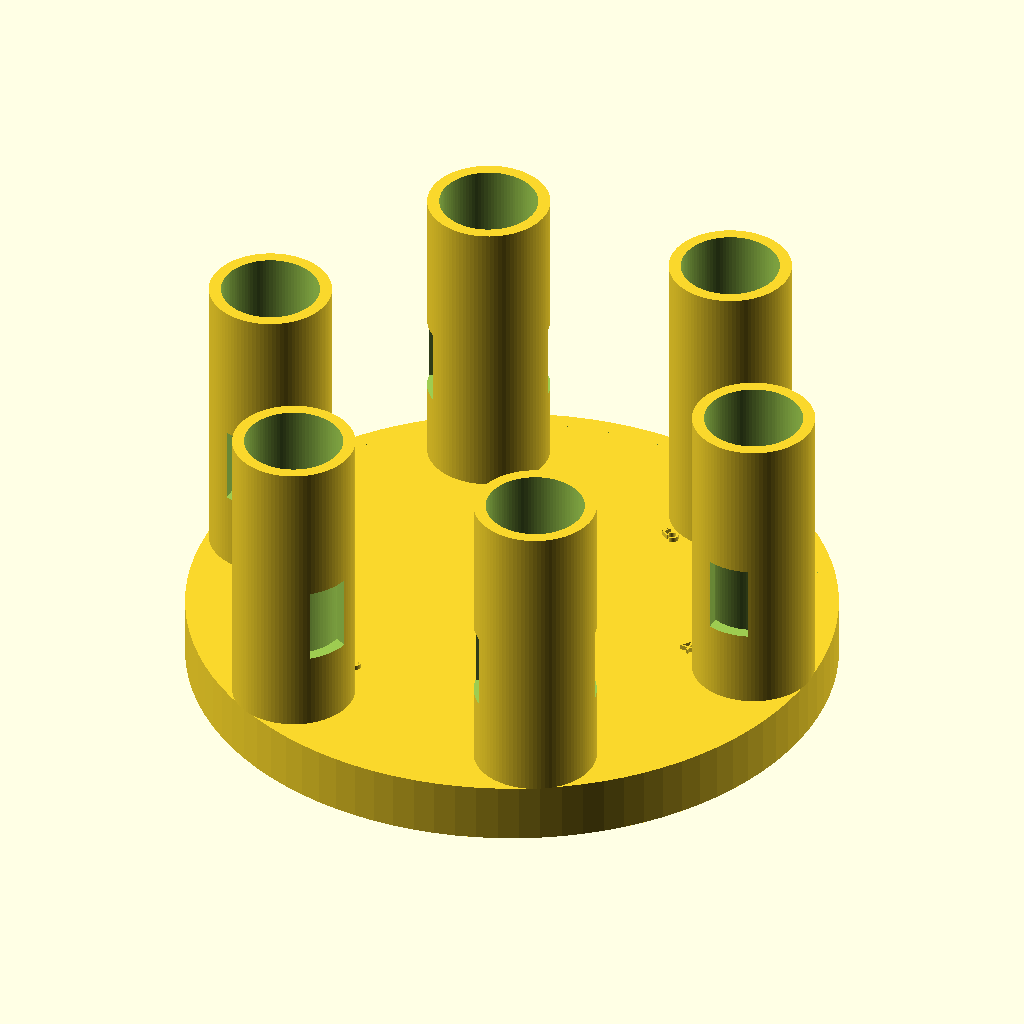
Cell 1: rendered with the file's own defaults.
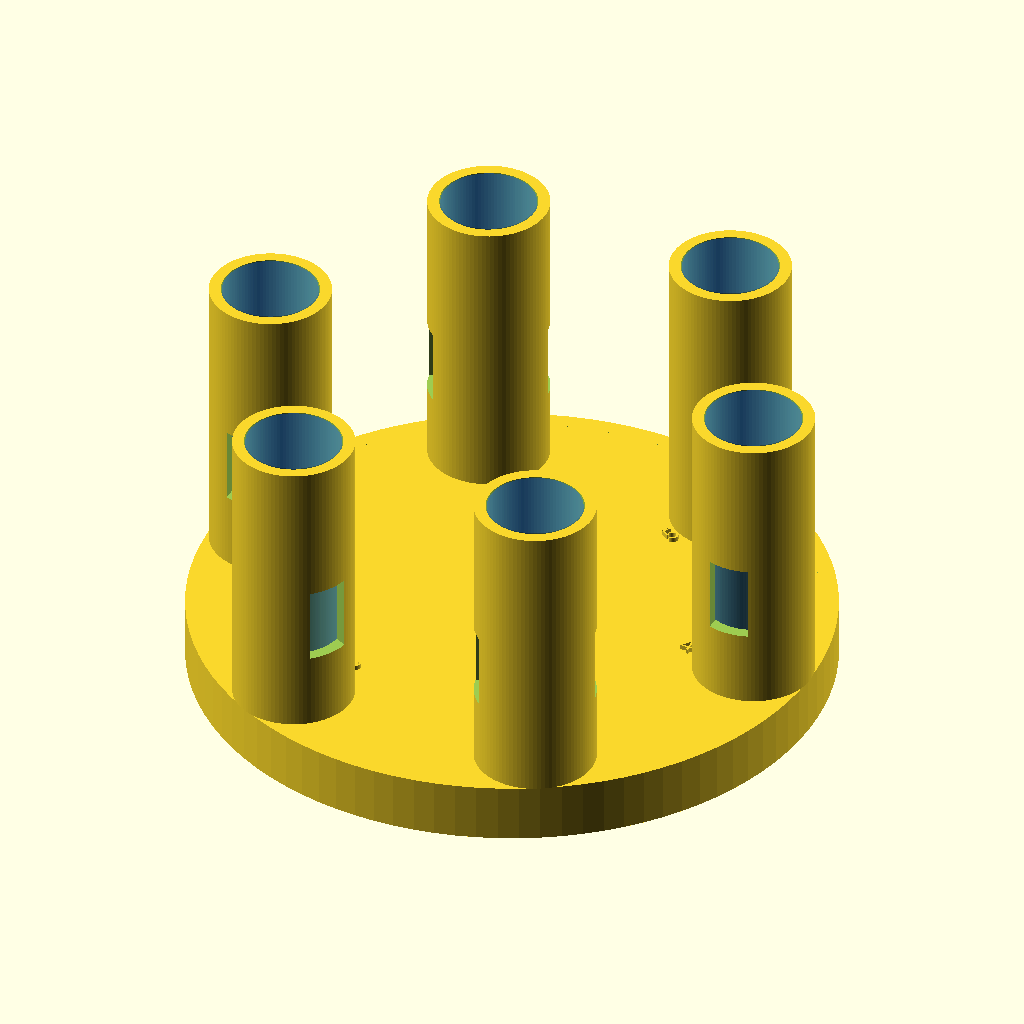
Cell 2: show_vial_ghosts = true (everything else at default).
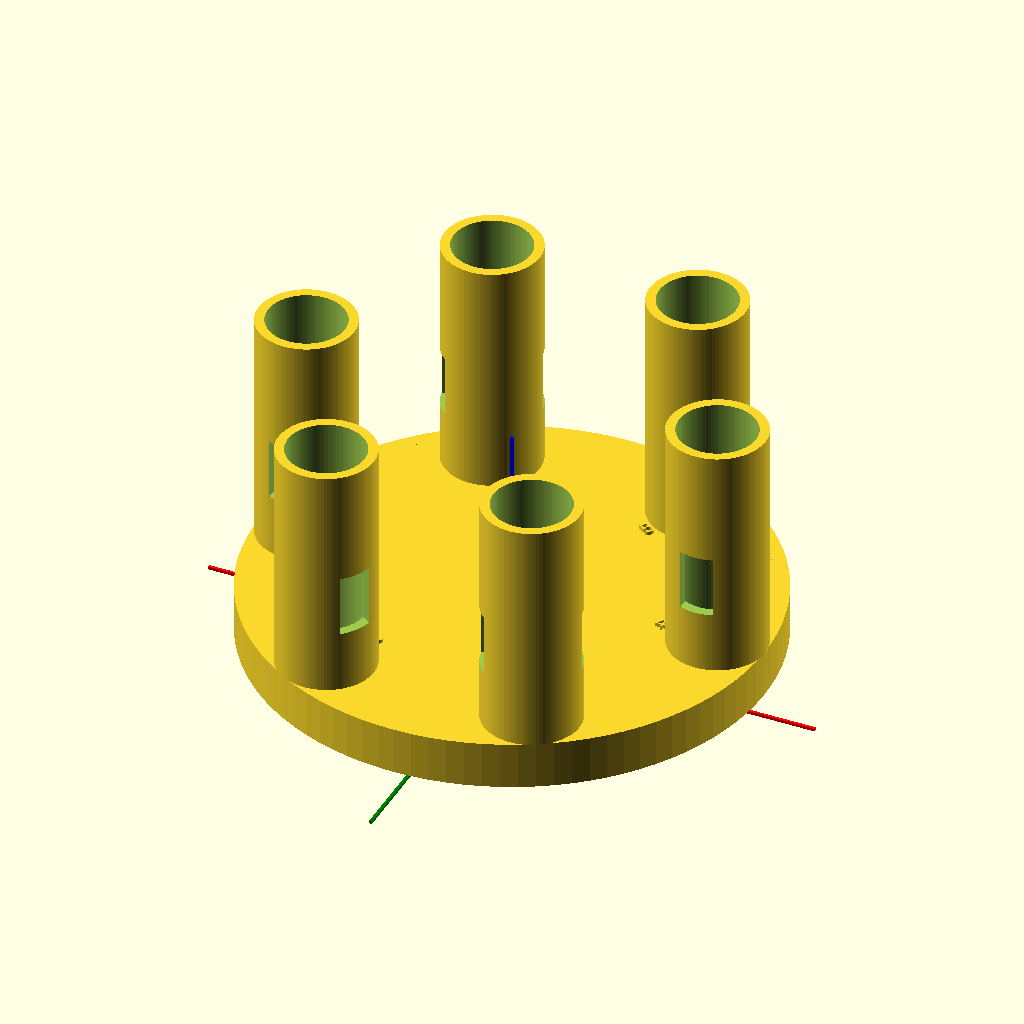
Cell 3: the same model with show_reference_axis = true.
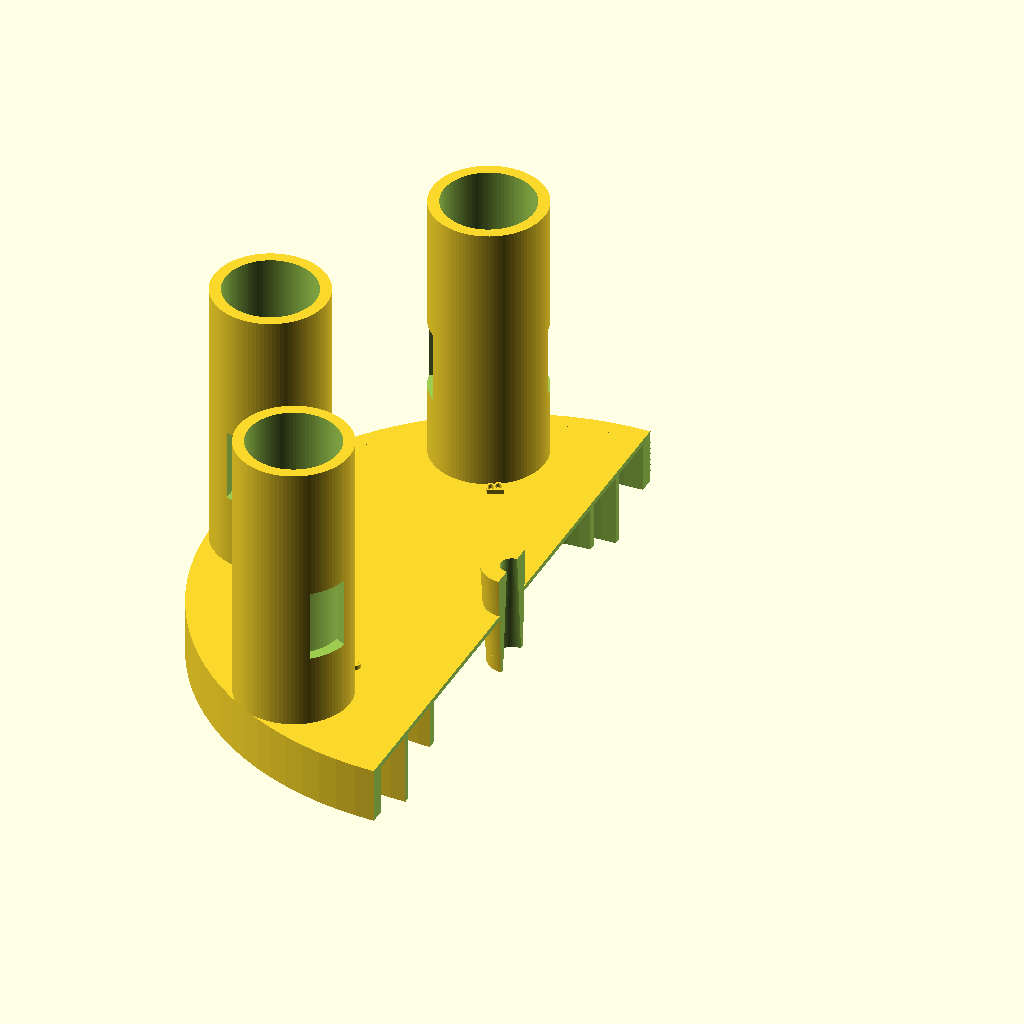
Cell 4 — show_cutaway_preview set to true, the other parameters unchanged.
The same orthographic view direction (rotation 55°, 0°, 25°; colour scheme Cornfield) for every cell, with the view re-fitted per cell, so scale and position can differ between cells.
The OpenSCAD source (openscad/integrated_carousel_tester_v0_8_4_vial_base_floor.scad):
/*
SynAptIp Scientific Interoperability Platform - UV-VIS Module
Integrated carousel tester v0.8.4 - vial-base full floor only

Purpose:
- Fuse the lower indexing base and upper circular-vial holder into one
  preliminary tester geometry while preserving the lower indexing base open between annular rings.
- Keep total base/platform height at 14.94 mm before the vial holders project up.
- Add internal central key/tab aligned with vial-position axis 1-4.
- Add an extended conical central coupling/receiver projection for mechanical review.
- Refine the lower indexing-ring radial layout from post-integration caliper measurements.
- Reference the central coupling to the upper vial-base plane: part projects above
  that plane and part extends below it.
- Make the center ring/index lamina height an explicit mechanical reference for
  configuring the central conical opening.
- Freeze review helpers off for STL export and exploratory print testing.
- Preserve v0.8 geometry while correcting only the upper cap height reference so lower ring heights remain visible like indexing_base_v0_3_print_ready.
- Replace the full upper cap with local integration pads under vial holders so the lower indexing circles remain open rather than fully covered.
- Treat the vial/cuvette base plane as the mechanical zero/joint plane: vial
  holders project upward from this plane and lower indexing rings project
  downward from it with their corresponding heights.
- Add a complete thin floor only at the vial/cuvette base plane, not a deep cap
  that fills the lower indexing circles.

Status:
- Exploratory integrated tester.
- Not validated for compatibility, optical alignment, or production use.
*/

$fn = 96;

// ---------- Export / review toggles ----------
show_vial_ghosts = false;
show_reference_axis = false;
show_cutaway_preview = false;
show_position_labels = true;
show_lower_indexing_rings = true;
show_integrated_top_cap = true;
show_internal_key = true;
open_lower_indexing_base = true;
show_center_coupling_projection = true;
show_center_reference_planes = false;
print_ready_export = true;
use_full_upper_cap = false;
show_local_vial_base_pads = false;
show_vial_base_joint_floor = true;

// ---------- Global integrated tester dimensions ----------
integrated_platform_height = 14.94;
vial_base_joint_z = integrated_platform_height; // mechanical zero/joint plane in print coordinates
integrated_outer_diameter = 108.10;
base_floor_height = 2;
lower_ring_reveal_height = 14; // v0.8.1: match center/index ring height from indexing_base_v0_3_print_ready so 9/14/10 mm ring steps are not masked
top_cap_height = integrated_platform_height - lower_ring_reveal_height;

// ---------- Lower indexing base parameters ----------
// v0.5 ring layout is reconstructed from radial measurements taken on the
// integrated piece, not by uniform scaling. Heights are intentionally unchanged.
base_diameter_effective = integrated_outer_diameter;

outer_to_second_total_radial = 13.51;
outer_ring_width = 2.87;
second_ring_width_outer_measure = 1.20;

second_to_third_total_radial = 11.15;
second_ring_width_inner_measure = 1.24;
inner_ring_width = 1.57;

// Same second/index lamina measured from two adjacent spans; use an editable
// average while preserving both raw measured values above for auditability.
index_lamina_width = (second_ring_width_outer_measure + second_ring_width_inner_measure) / 2;

outer_to_second_gap =
    outer_to_second_total_radial - outer_ring_width - second_ring_width_outer_measure;
second_to_inner_gap =
    second_to_third_total_radial - second_ring_width_inner_measure - inner_ring_width;

outer_radius = integrated_outer_diameter / 2;
ring_3_outer_radius = outer_radius;
ring_3_inner_radius = ring_3_outer_radius - outer_ring_width;
ring_2_outer_radius = ring_3_inner_radius - outer_to_second_gap;
ring_2_inner_radius = ring_2_outer_radius - index_lamina_width;
ring_1_outer_radius = ring_2_inner_radius - second_to_inner_gap;
ring_1_inner_radius = ring_1_outer_radius - inner_ring_width;

ring_1_diameter_effective = ring_1_outer_radius * 2;
ring_2_diameter_effective = ring_2_outer_radius * 2;
ring_3_diameter_effective = integrated_outer_diameter;

ring_1_width = inner_ring_width;

ring_1_height = 9;
ring_2_height = 14;
ring_3_height = 10;

small_slot_width = 2.09;
large_slot_width = 5.91;
slot_radial_clearance = 0.4;
slot_height = ring_2_height;
tolerance = 0.25;
slot_fit_tolerance = tolerance; // exploratory clearance added to indexing slot widths
vial_clearance_target = 0.4; // 16.4 mm bore for nominal 16.0 mm vial/cuvette body
center_screw_clearance_note = 0.2; // 3.2 mm screw opening for nominal 3.0 mm screw observation

// ---------- Upper carousel / vial holder parameters ----------
upper_disc_diameter = integrated_outer_diameter;
upper_disc_thickness = integrated_platform_height;
vial_bore_diameter = 16.4;
vial_outer_diameter = 16;
vial_height = 50;
holder_wall_thickness = 2;
holder_outer_diameter = vial_bore_diameter + 2 * holder_wall_thickness;
holder_height = 50;
upper_holder_pitch_radius = upper_disc_diameter / 2 - vial_outer_diameter / 2 - 2;
local_vial_base_pad_diameter = holder_outer_diameter + 5;
local_vial_base_pad_overlap = 0.1;
local_vial_base_pad_z = vial_base_joint_z - local_vial_base_pad_overlap;
local_vial_base_pad_height = local_vial_base_pad_overlap;
local_center_pad_diameter = 18;
vial_base_joint_floor_thickness = 0.94;
vial_base_joint_floor_z = vial_base_joint_z - vial_base_joint_floor_thickness;

// Optical window is retained as exploratory geometry.
optical_window_width = 7;
optical_window_height = 13;
optical_window_base_offset = 13;

// ---------- Angular position mapping ----------
// Preserve paired relationship: 1-4, 3-B, 5-2.
position_angles = [180, 0, 300, 120, 60, 240];
position_labels = ["1", "4", "3", "B", "5", "2"];
position_slot_widths = [small_slot_width, small_slot_width, large_slot_width, small_slot_width, small_slot_width, small_slot_width];
home_angle = 300;

// ---------- Label parameters ----------
label_radius = upper_holder_pitch_radius - 12;
label_size = 3;
label_height = 0.8;
label_z = vial_base_joint_z;

// ---------- Central screw / rotating mechanism interface ----------
center_screw_hole_diameter = 3.2;

// Central underside receiving bore for equipment rotation cylinder.
// Preliminary values derived from post-print observations.
central_ring_reference_z = vial_base_joint_z; // top of center/index lamina at the vial-base joint plane
vial_base_reference_z = vial_base_joint_z; // plane where vial holders begin / mechanical joint
central_ring_to_vial_base_offset = vial_base_reference_z - central_ring_reference_z;

central_receiver_top_diameter = 4;
central_receiver_bottom_diameter = 7;
central_coupling_total_height = 18.91;
central_coupling_projection_above_vial_base = 7.24;
central_coupling_below_vial_base = central_coupling_total_height - central_coupling_projection_above_vial_base;
central_coupling_z_min = vial_base_reference_z - central_coupling_below_vial_base;
central_coupling_z_max = vial_base_reference_z + central_coupling_projection_above_vial_base;
central_coupling_height_above_center_ring = central_coupling_z_max - central_ring_reference_z;
central_coupling_height_below_center_ring = central_ring_reference_z - central_coupling_z_min;
central_receiver_depth = central_coupling_total_height;

// Positive central coupling boss around the screw/receiver opening.
// Outer dimensions are exploratory and intentionally editable after visual/mechanical review.
central_coupling_outer_top_diameter = 10.5;
central_coupling_outer_bottom_diameter = 8.5;

// Internal key/tab/rib aligned with the 1-4 axis. This is modeled as a
// protruding internal line on the receiver wall to help engage the mechanism.
internal_key_axis_angle = 180; // aligned with 1-4
internal_key_width = 2;
internal_key_radial_projection = 1.2;
internal_key_height = 7;
internal_key_z_center = central_coupling_z_min + central_coupling_total_height / 2;
internal_key_z_min = internal_key_z_center - internal_key_height / 2;
internal_key_z_max = internal_key_z_center + internal_key_height / 2;
internal_key_receiver_radius_at_center =
    (central_receiver_top_diameter + central_receiver_bottom_diameter) / 4;

// ---------- Utility geometry ----------
module annular_rib(outer_diameter, rib_width, rib_height) {
    difference() {
        cylinder(h = rib_height, d = outer_diameter);
        translate([0, 0, -0.1])
            cylinder(h = rib_height + 0.2, d = max(outer_diameter - 2 * rib_width, 0.1));
    }
}

module annular_rib_down_from(top_z, outer_diameter, rib_width, rib_height) {
    /*
    v0.8.3 convention: the vial-base plane is the shared mechanical joint.
    Lower indexing rings are defined by how far they project downward from
    that plane, preserving the measured/reference heights.
    */
    translate([0, 0, top_z - rib_height])
        annular_rib(outer_diameter, rib_width, rib_height);
}

module rounded_slot_2d(slot_length, slot_width) {
    hull() {
        translate([-(slot_length - slot_width) / 2, 0]) circle(d = slot_width);
        translate([(slot_length - slot_width) / 2, 0]) circle(d = slot_width);
    }
}

module rectangular_index_slot(slot_width, angle) {
    rotate([0, 0, angle])
        translate([
            ring_2_diameter_effective / 2 - index_lamina_width - slot_radial_clearance / 2,
            -slot_width / 2,
            -0.1
        ])
            cube([
                index_lamina_width + slot_radial_clearance,
                slot_width + slot_fit_tolerance,
                slot_height + 0.2
            ]);
}

module raised_position_label(label_text, angle) {
    rotate([0, 0, angle])
        translate([label_radius, 0, label_z])
            linear_extrude(height = label_height)
                text(
                    label_text,
                    size = label_size,
                    halign = "center",
                    valign = "center"
                );
}

// ---------- Lower + upper integrated solid ----------
module lower_indexing_features() {
    if (show_lower_indexing_rings) {
        // Visible lower indexing geometry projected downward from the vial-base joint plane.
        annular_rib_down_from(vial_base_joint_z, ring_1_diameter_effective, ring_1_width, ring_1_height);
        annular_rib_down_from(vial_base_joint_z, ring_2_diameter_effective, index_lamina_width, ring_2_height);
        annular_rib_down_from(vial_base_joint_z, ring_3_diameter_effective, outer_ring_width, ring_3_height);
    }
}

module optional_lower_structural_floor() {
    /*
    Optional review-only floor. The real indexing-base logic is open between
    rings, so open_lower_indexing_base defaults to true and this floor is not
    generated unless deliberately enabled for a structural comparison.
    */
    if (!open_lower_indexing_base) {
        cylinder(h = base_floor_height, d = ring_3_diameter_effective);
    }
}

module upper_platform_disc() {
    if (show_integrated_top_cap) {
        if (show_vial_base_joint_floor) {
            /*
            v0.8.4: complete floor only at the vial/cuvette base plane.
            This is the shared joint where the upper holders begin and the
            lower indexing rings terminate upward. It is intentionally thin and
            does not extend downward as a full cap over the indexing circles.
            */
            translate([0, 0, vial_base_joint_floor_z])
                cylinder(h = vial_base_joint_floor_thickness, d = upper_disc_diameter);
        }

        if (use_full_upper_cap) {
            // Legacy v0.8/v0.8.1 comparison mode only.
            translate([0, 0, lower_ring_reveal_height])
                cylinder(h = top_cap_height, d = upper_disc_diameter);
        }

        if (show_local_vial_base_pads) {
            /*
            v0.8.2: local integration from the vial-base plane to the lower
            base. Pads sit under each vial holder and a small center pad ties
            the central region, while spaces between lower indexing circles
            remain open.
            */
            translate([0, 0, local_vial_base_pad_z])
                cylinder(h = local_vial_base_pad_height, d = local_center_pad_diameter);

            for (i = [0 : len(position_angles) - 1]) {
                rotate([0, 0, position_angles[i]])
                    translate([upper_holder_pitch_radius, 0, local_vial_base_pad_z])
                        cylinder(h = local_vial_base_pad_height, d = local_vial_base_pad_diameter);
            }
        }
    }
}

module center_coupling_projection() {
    /*
    Exploratory central coupling boss referenced to the upper vial-base plane.
    It projects upward above the plane where vial holders begin and continues
    downward into the platform. The internal conical receiver and screw clearance
    are subtracted later so the screw path remains open while the internal wall
    key can engage the retention/rotation feature.
    */
    if (show_center_coupling_projection) {
        translate([0, 0, central_coupling_z_min])
            cylinder(
                h = central_coupling_total_height,
                d1 = central_coupling_outer_bottom_diameter,
                d2 = central_coupling_outer_top_diameter
            );
    }
}

module vial_holder() {
    difference() {
        cylinder(h = holder_height, d = holder_outer_diameter);
        translate([0, 0, -0.1])
            cylinder(h = holder_height + 0.2, d = vial_bore_diameter);
        translate([
            -optical_window_width / 2,
            -holder_outer_diameter,
            optical_window_base_offset
        ])
            cube([
                optical_window_width,
                holder_outer_diameter * 2,
                optical_window_height
            ]);
    }
}

module vial_holder_pattern() {
    for (i = [0 : len(position_angles) - 1]) {
        rotate([0, 0, position_angles[i]])
            translate([upper_holder_pitch_radius, 0, vial_base_joint_z])
                vial_holder();
    }
}

module position_labels_relief() {
    if (show_position_labels) {
        for (i = [0 : len(position_angles) - 1]) {
            raised_position_label(position_labels[i], position_angles[i]);
        }
    }
}

module vial_ghosts() {
    if (show_vial_ghosts) {
        for (i = [0 : len(position_angles) - 1]) {
            rotate([0, 0, position_angles[i]])
                translate([upper_holder_pitch_radius, 0, vial_base_joint_z])
                    color([0.1, 0.45, 1.0, 0.28])
                        cylinder(h = vial_height, d = vial_outer_diameter);
        }
    }
}

module center_reference_planes() {
    if (show_center_reference_planes) {
        color([1.0, 0.65, 0.0, 0.25])
            translate([0, 0, central_ring_reference_z])
                cylinder(h = 0.18, d = integrated_outer_diameter);
        color([0.1, 0.7, 1.0, 0.25])
            translate([0, 0, vial_base_reference_z])
                cylinder(h = 0.18, d = integrated_outer_diameter);
    }
}

// ---------- Subtractive mechanical interface ----------
module center_screw_hole() {
    translate([0, 0, central_coupling_z_min - 0.5])
        cylinder(
            h = holder_height + central_coupling_total_height + 1,
            d = center_screw_hole_diameter
        );
}

module central_receiver_conical_clearance() {
    translate([0, 0, central_coupling_z_min - 0.1])
        cylinder(
            h = central_receiver_depth + 0.2,
            d1 = central_receiver_bottom_diameter,
            d2 = central_receiver_top_diameter
        );
}

module indexing_slots() {
    for (i = [0 : len(position_angles) - 1]) {
        rectangular_index_slot(position_slot_widths[i], position_angles[i]);
    }
}

// ---------- Positive internal wall key / notch feature ----------
module internal_alignment_key() {
    /*
    Internal wall key/notch aligned with vial positions 1-4. This is a
    preliminary mechanical engagement feature on the inner wall of the conical
    center receiver/screw passage. It is intended to represent the mid-cylinder
    retention feature discussed during reverse engineering while preserving the
    central screw path. The radial location is based on the conical receiver
    radius at mid-height so the feature sits on the receiver wall instead of
    only occupying the opening.
    */
    rotate([0, 0, internal_key_axis_angle])
        translate([
            internal_key_receiver_radius_at_center - internal_key_radial_projection / 2,
            -internal_key_width / 2,
            internal_key_z_min
        ])
            cube([
                internal_key_radial_projection,
                internal_key_width,
                internal_key_height
            ]);
}

module integrated_carousel_tester() {
    difference() {
        union() {
            optional_lower_structural_floor();
            center_coupling_projection();
            upper_platform_disc();
            lower_indexing_features();
            vial_holder_pattern();
            position_labels_relief();
        }
        center_screw_hole();
        central_receiver_conical_clearance();
        indexing_slots();
        if (show_cutaway_preview) {
            translate([0, -upper_disc_diameter / 2, -1])
                cube([upper_disc_diameter, upper_disc_diameter, integrated_platform_height + holder_height + 2]);
        }
    }
    // Add key after subtracting the central receiver so it protrudes inward.
    if (show_internal_key) {
        internal_alignment_key();
    }
}

integrated_carousel_tester();
vial_ghosts();
center_reference_planes();

if (show_reference_axis) {
    color("red") cube([130, 0.6, 0.6], center = true);
    color("green") cube([0.6, 130, 0.6], center = true);
    color("blue") translate([0, 0, 25]) cube([0.6, 0.6, 50], center = true);
}
Parameter table extracted from the source (name, type, default, range or options):
show_vial_ghosts: bool, default false
show_reference_axis: bool, default false
show_cutaway_preview: bool, default false
show_position_labels: bool, default true
show_lower_indexing_rings: bool, default true
show_integrated_top_cap: bool, default true
show_internal_key: bool, default true
open_lower_indexing_base: bool, default true
show_center_coupling_projection: bool, default true
show_center_reference_planes: bool, default false
print_ready_export: bool, default true
use_full_upper_cap: bool, default false
show_local_vial_base_pads: bool, default false
show_vial_base_joint_floor: bool, default true
integrated_platform_height: number, default 14.94
integrated_outer_diameter: number, default 108.1
base_floor_height: number, default 2
lower_ring_reveal_height: number, default 14
outer_to_second_total_radial: number, default 13.51
outer_ring_width: number, default 2.87
second_ring_width_outer_measure: number, default 1.2
second_to_third_total_radial: number, default 11.15
second_ring_width_inner_measure: number, default 1.24
inner_ring_width: number, default 1.57
ring_1_height: number, default 9
ring_2_height: number, default 14
ring_3_height: number, default 10
small_slot_width: number, default 2.09
large_slot_width: number, default 5.91
slot_radial_clearance: number, default 0.4
tolerance: number, default 0.25
vial_clearance_target: number, default 0.4
center_screw_clearance_note: number, default 0.2
vial_bore_diameter: number, default 16.4
vial_outer_diameter: number, default 16
vial_height: number, default 50
holder_wall_thickness: number, default 2
holder_height: number, default 50
local_vial_base_pad_overlap: number, default 0.1
local_center_pad_diameter: number, default 18
vial_base_joint_floor_thickness: number, default 0.94
optical_window_width: number, default 7
optical_window_height: number, default 13
optical_window_base_offset: number, default 13
home_angle: number, default 300
label_size: number, default 3
label_height: number, default 0.8
center_screw_hole_diameter: number, default 3.2
central_receiver_top_diameter: number, default 4
central_receiver_bottom_diameter: number, default 7
central_coupling_total_height: number, default 18.91
central_coupling_projection_above_vial_base: number, default 7.24
central_coupling_outer_top_diameter: number, default 10.5
central_coupling_outer_bottom_diameter: number, default 8.5
internal_key_axis_angle: number, default 180
internal_key_width: number, default 2
internal_key_radial_projection: number, default 1.2
internal_key_height: number, default 7
